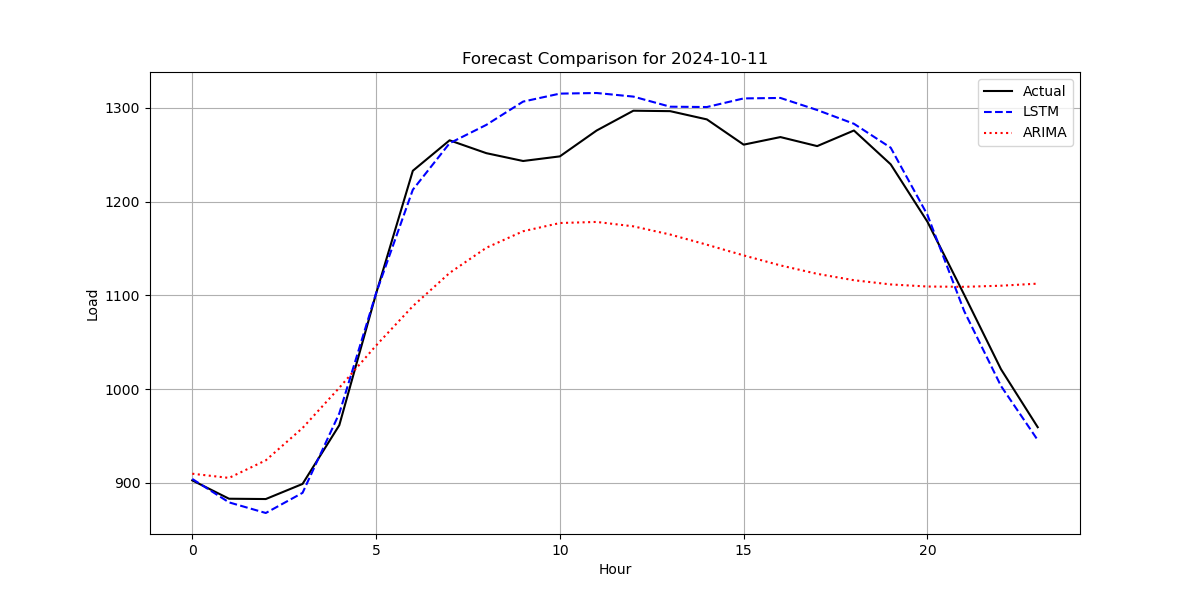

The file beside this chart, header and first rows:
Hour, Actual_Load, LSTM_Prediction, ARIMA_Prediction
0, 902.6, 904.2, 909.7
1, 883.1, 879.2, 905.3
2, 882.7, 867.8, 924
3, 898.8, 889.3, 958.5
4, 961.5, 974.2, 1001
5, 1102, 1102, 1046
6, 1233, 1213, 1088
7, 1265, 1262, 1124
8, 1252, 1282, 1151
9, 1243, 1307, 1168
10, 1248, 1315, 1177
11, 1276, 1316, 1178
12, 1297, 1312, 1174
13, 1297, 1301, 1165
14, 1288, 1301, 1154
15, 1261, 1310, 1143
16, 1269, 1311, 1132
17, 1259, 1298, 1123
18, 1276, 1283, 1116
19, 1240, 1258, 1112
20, 1179, 1186, 1109
21, 1101, 1083, 1109
22, 1021, 1003, 1110
23, 959.4, 945.6, 1113
